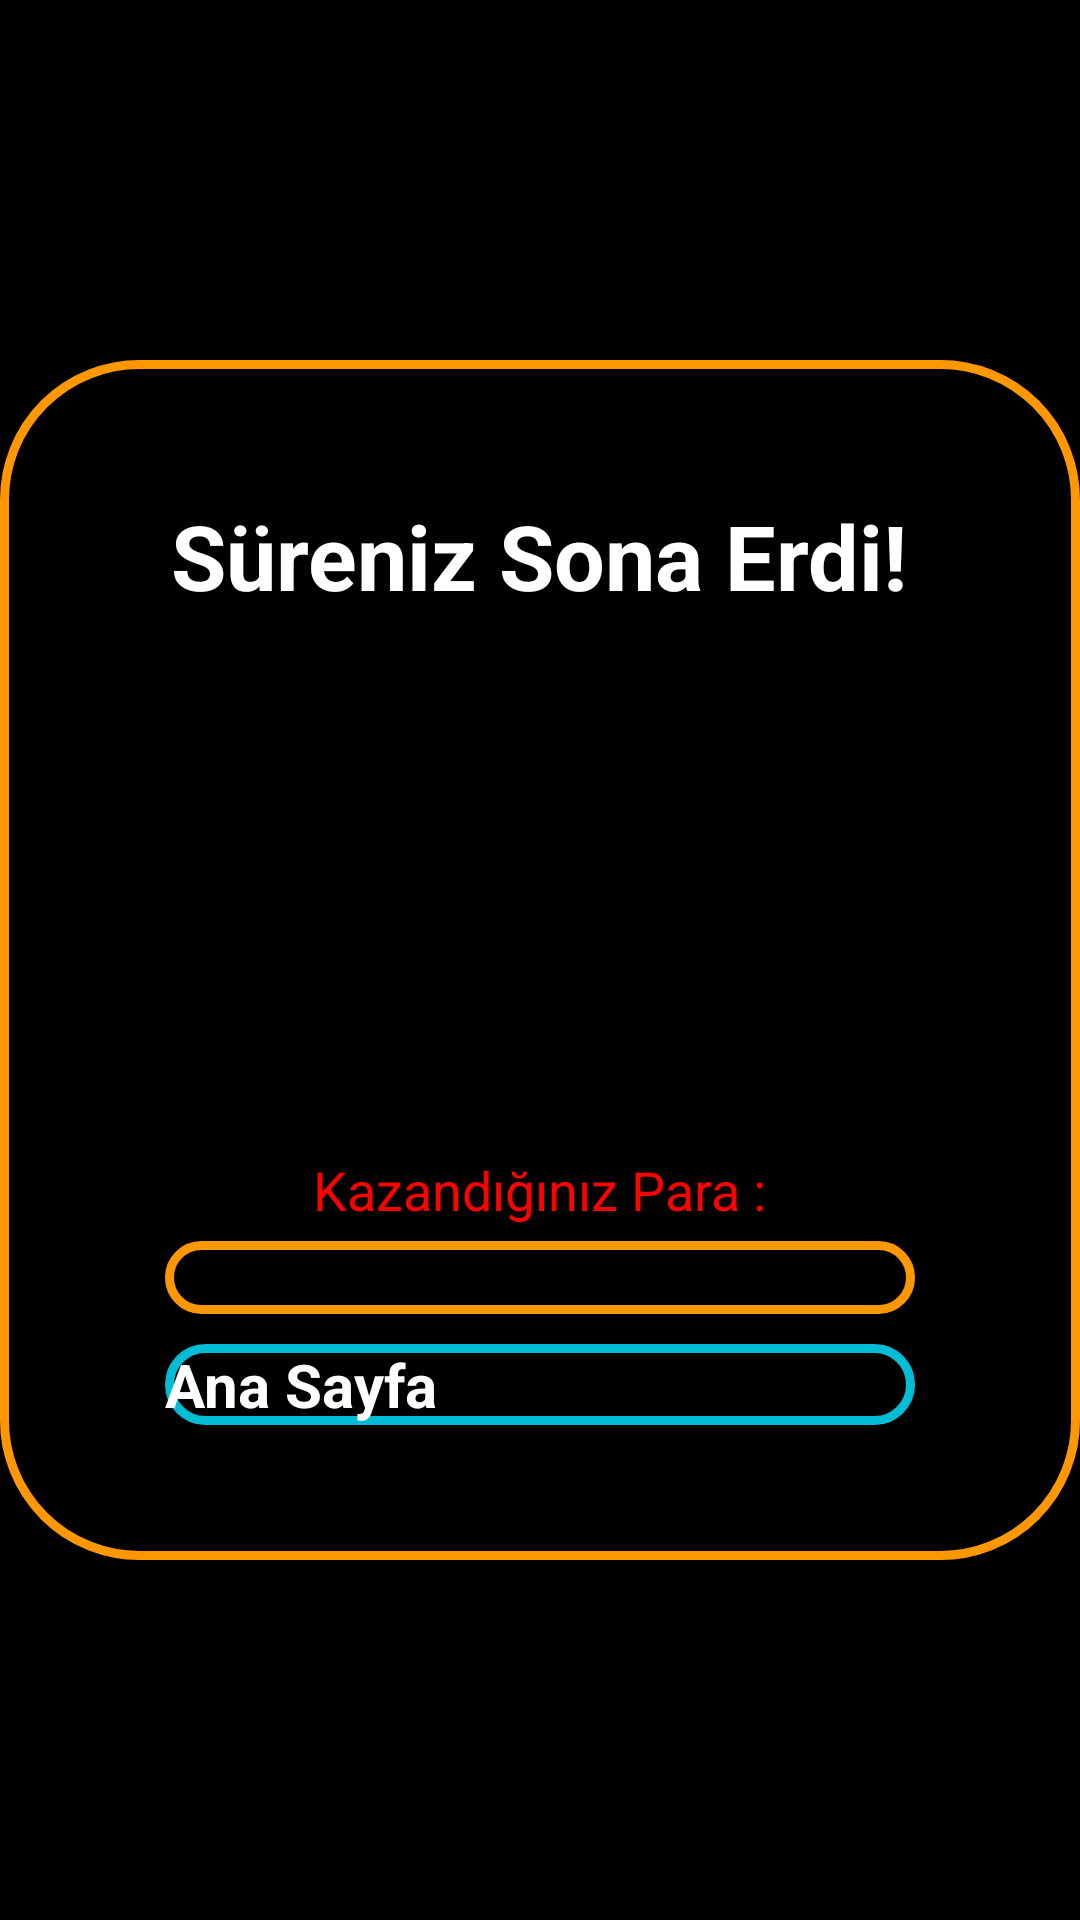

This screen was rendered from an Android layout file. Write that file and the resources it references.
<!-- AndroidManifest.xml: application theme Theme.MyApplication -->
<!-- res/layout/surefinish.xml -->
<?xml version="1.0" encoding="utf-8"?>
<RelativeLayout xmlns:android="http://schemas.android.com/apk/res/android"
    android:layout_width="match_parent"
    android:layout_height="match_parent"
    android:gravity="center"
    android:background="@color/black"
    xmlns:app="http://schemas.android.com/apk/res-auto">


    <LinearLayout
        android:layout_width="360dp"
        android:layout_height="400dp"
        android:gravity="center"
        android:orientation="vertical"
        android:background="@drawable/btn_style">


        <TextView
            android:layout_width="wrap_content"
            android:layout_height="wrap_content"
            android:textSize="30sp"
            android:textColor="@color/white"
            android:textStyle="bold"
            android:text="Süreniz Sona Erdi!"/>


        <ImageView
            android:id="@+id/imageView4"
            android:layout_width="192dp"
            android:layout_height="161dp"
            android:layout_marginTop="10dp"
            app:srcCompat="@drawable/saat" />

        <TextView
            android:id="@+id/textView6"
            android:layout_width="wrap_content"
            android:layout_height="wrap_content"
            android:layout_marginTop="8dp"
            android:textColor="#FF0000"
            android:textSize="18dp"
            android:text="Kazandığınız Para :" />

        <Button
            android:id="@+id/btn_surepara"
            android:layout_width="250dp"
            android:layout_height="wrap_content"
            android:background="@drawable/btn_style"
            android:layout_marginTop="5dp"
            android:textSize="18dp"
            android:textColor="@color/black"
            android:text=""
            app:backgroundTint="#FFC107"
            app:backgroundTintMode="screen" />

        <Button
            android:id="@+id/btn_paraEkle"
            android:layout_width="250dp"
            android:layout_height="wrap_content"
            android:background="@drawable/btn_mavi"
            android:textColor="@color/white"
            android:layout_marginTop="10dp"
            android:textStyle="bold"
            android:textSize="20dp"
            android:text="Ana Sayfa"
            app:backgroundTint="#000000"
            app:backgroundTintMode="screen" />


    </LinearLayout>




</RelativeLayout>
<!-- resources referenced by this layout -->
<resources>
  <color name="black">#FF000000</color>
  <color name="white">#FFFFFFFF</color>
  <!-- drawable btn_mavi (drawable) -->
  <?xml version="1.0" encoding="utf-8"?>
  <selector xmlns:android="http://schemas.android.com/apk/res/android">
  
      <item>
          <shape>
              <solid android:color="#000"/>
              <corners android:radius="30dp"/>
              <stroke android:width="3dp"
                  android:color="#00BCD4"/>
          </shape>
      </item>
  
  
  </selector>
  <!-- drawable btn_style (drawable) -->
  <?xml version="1.0" encoding="utf-8"?>
  <selector xmlns:android="http://schemas.android.com/apk/res/android">
  
      <item>
          <shape>
              <solid android:color="#000"/>
              <corners android:radius="45dp"/>
              <stroke android:width="3dp"
                  android:color="#FF9800"/>
          </shape>
      </item>
  
  
  </selector>
</resources>
